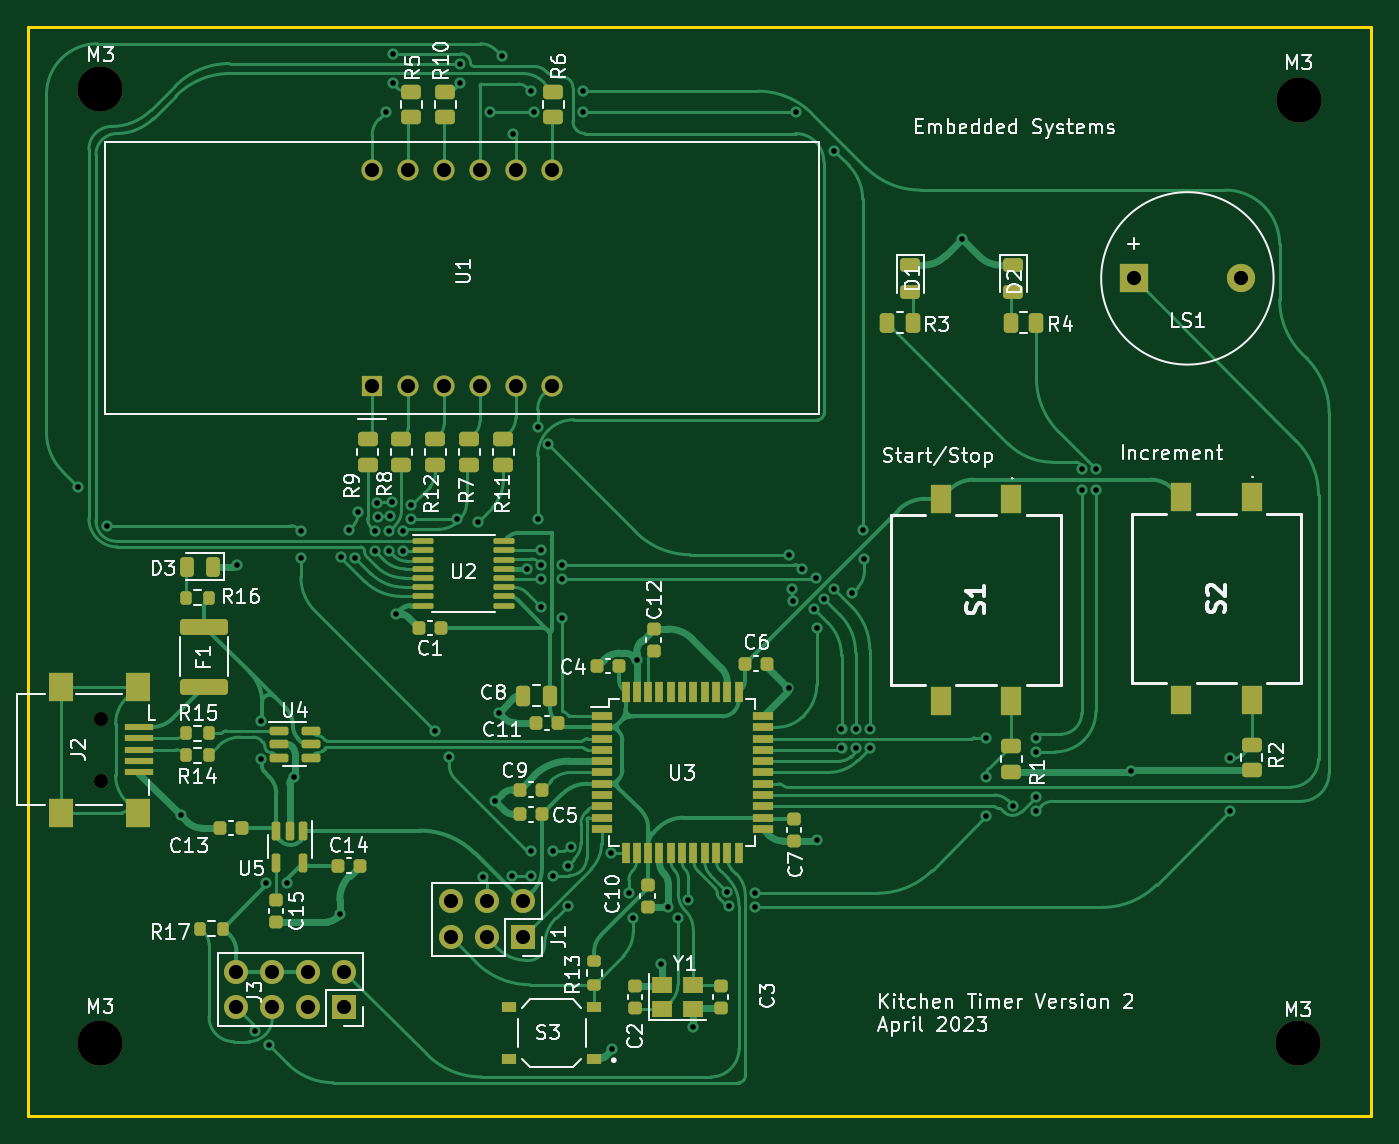
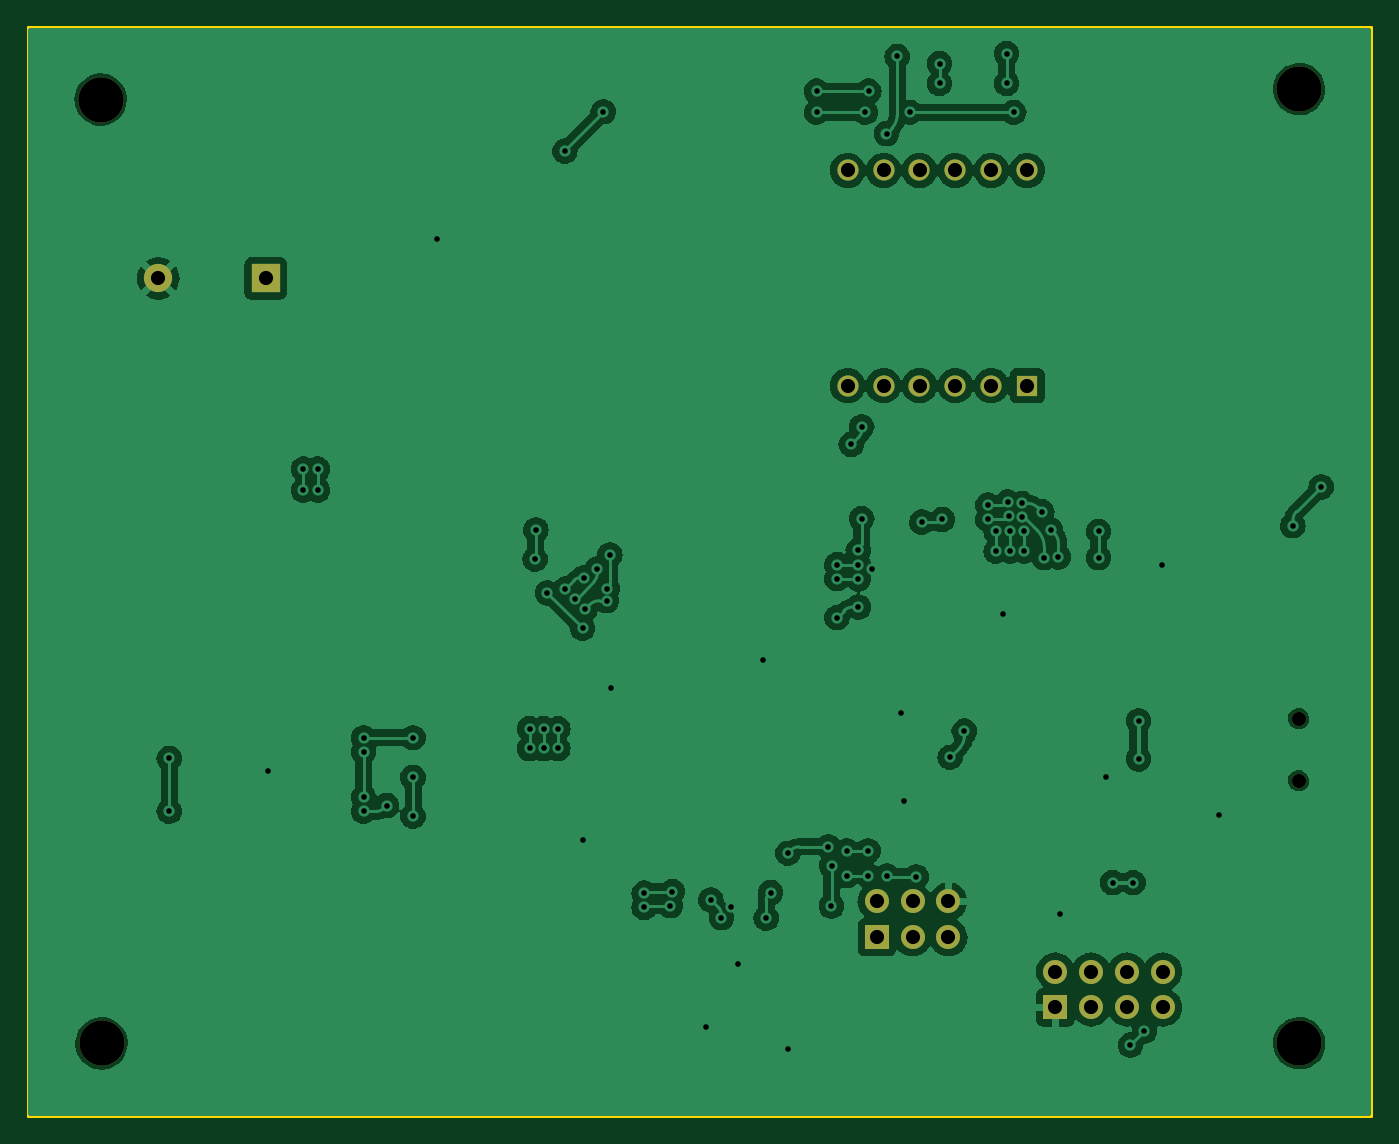
Circuit board: 11 layer files. Board 95.0 x 77.0 mm.
- bottom_copper: Phase_B_ATMEGA-B_Cu.gbr (111063 bytes)
- bottom_mask: Phase_B_ATMEGA-B_Mask.gbr (1732 bytes)
- paste: Phase_B_ATMEGA-B_Paste.gbr (457 bytes)
- bottom_silk: Phase_B_ATMEGA-B_Silkscreen.gbr (458 bytes)
- outline: Phase_B_ATMEGA-Edge_Cuts.gbr (687 bytes)
- top_copper: Phase_B_ATMEGA-F_Cu.gbr (69323 bytes)
- top_mask: Phase_B_ATMEGA-F_Mask.gbr (9696 bytes)
- paste: Phase_B_ATMEGA-F_Paste.gbr (8433 bytes)
- top_silk: Phase_B_ATMEGA-F_Silkscreen.gbr (105807 bytes)
- drill: Phase_B_ATMEGA-NPTH.drl (492 bytes)
- drill: Phase_B_ATMEGA-PTH.drl (2732 bytes)

=== bottom_copper: Phase_B_ATMEGA-B_Cu.gbr (111063 bytes, source omitted) ===
=== bottom_mask: Phase_B_ATMEGA-B_Mask.gbr ===
%TF.GenerationSoftware,KiCad,Pcbnew,7.0.1*%
%TF.CreationDate,2023-04-20T13:06:00-06:00*%
%TF.ProjectId,Phase_B_ATMEGA,50686173-655f-4425-9f41-544d4547412e,rev?*%
%TF.SameCoordinates,Original*%
%TF.FileFunction,Soldermask,Bot*%
%TF.FilePolarity,Negative*%
%FSLAX46Y46*%
G04 Gerber Fmt 4.6, Leading zero omitted, Abs format (unit mm)*
G04 Created by KiCad (PCBNEW 7.0.1) date 2023-04-20 13:06:00*
%MOMM*%
%LPD*%
G01*
G04 APERTURE LIST*
%ADD10C,1.000000*%
%ADD11C,3.200000*%
%ADD12R,2.000000X2.000000*%
%ADD13C,2.000000*%
%ADD14R,1.700000X1.700000*%
%ADD15O,1.700000X1.700000*%
%ADD16R,1.500000X1.500000*%
%ADD17C,1.500000*%
G04 APERTURE END LIST*
D10*
%TO.C,J2*%
X100043708Y-112396239D03*
X100043708Y-116796239D03*
%TD*%
D11*
%TO.C,M3*%
X100006843Y-67863865D03*
%TD*%
D12*
%TO.C,LS1*%
X173124042Y-81249490D03*
D13*
X180724042Y-81249490D03*
%TD*%
D11*
%TO.C,M3*%
X100000000Y-135370827D03*
%TD*%
D14*
%TO.C,J3*%
X117260642Y-132833297D03*
D15*
X117260642Y-130293297D03*
X114720642Y-132833297D03*
X114720642Y-130293297D03*
X112180642Y-132833297D03*
X112180642Y-130293297D03*
X109640642Y-132833297D03*
X109640642Y-130293297D03*
%TD*%
D16*
%TO.C,U1*%
X119246287Y-88843270D03*
D17*
X121786287Y-88843270D03*
X124326287Y-88843270D03*
X126866287Y-88843270D03*
X129406287Y-88843270D03*
X131946287Y-88843270D03*
X131946287Y-73603270D03*
X129406287Y-73603270D03*
X126866287Y-73603270D03*
X124326287Y-73603270D03*
X121786287Y-73603270D03*
X119246287Y-73603270D03*
%TD*%
D14*
%TO.C,J1*%
X129899259Y-127868989D03*
D15*
X129899259Y-125328989D03*
X127359259Y-127868989D03*
X127359259Y-125328989D03*
X124819259Y-127868989D03*
X124819259Y-125328989D03*
%TD*%
D11*
%TO.C,M3*%
X184739976Y-135377021D03*
%TD*%
%TO.C,M3*%
X184800000Y-68600000D03*
%TD*%
M02*

=== paste: Phase_B_ATMEGA-B_Paste.gbr ===
%TF.GenerationSoftware,KiCad,Pcbnew,7.0.1*%
%TF.CreationDate,2023-04-20T13:06:00-06:00*%
%TF.ProjectId,Phase_B_ATMEGA,50686173-655f-4425-9f41-544d4547412e,rev?*%
%TF.SameCoordinates,Original*%
%TF.FileFunction,Paste,Bot*%
%TF.FilePolarity,Positive*%
%FSLAX46Y46*%
G04 Gerber Fmt 4.6, Leading zero omitted, Abs format (unit mm)*
G04 Created by KiCad (PCBNEW 7.0.1) date 2023-04-20 13:06:00*
%MOMM*%
%LPD*%
G01*
G04 APERTURE LIST*
G04 APERTURE END LIST*
M02*

=== bottom_silk: Phase_B_ATMEGA-B_Silkscreen.gbr ===
%TF.GenerationSoftware,KiCad,Pcbnew,7.0.1*%
%TF.CreationDate,2023-04-20T13:06:00-06:00*%
%TF.ProjectId,Phase_B_ATMEGA,50686173-655f-4425-9f41-544d4547412e,rev?*%
%TF.SameCoordinates,Original*%
%TF.FileFunction,Legend,Bot*%
%TF.FilePolarity,Positive*%
%FSLAX46Y46*%
G04 Gerber Fmt 4.6, Leading zero omitted, Abs format (unit mm)*
G04 Created by KiCad (PCBNEW 7.0.1) date 2023-04-20 13:06:00*
%MOMM*%
%LPD*%
G01*
G04 APERTURE LIST*
G04 APERTURE END LIST*
M02*

=== outline: Phase_B_ATMEGA-Edge_Cuts.gbr ===
%TF.GenerationSoftware,KiCad,Pcbnew,7.0.1*%
%TF.CreationDate,2023-04-20T13:06:00-06:00*%
%TF.ProjectId,Phase_B_ATMEGA,50686173-655f-4425-9f41-544d4547412e,rev?*%
%TF.SameCoordinates,Original*%
%TF.FileFunction,Profile,NP*%
%FSLAX46Y46*%
G04 Gerber Fmt 4.6, Leading zero omitted, Abs format (unit mm)*
G04 Created by KiCad (PCBNEW 7.0.1) date 2023-04-20 13:06:00*
%MOMM*%
%LPD*%
G01*
G04 APERTURE LIST*
%TA.AperFunction,Profile*%
%ADD10C,0.200000*%
%TD*%
G04 APERTURE END LIST*
D10*
X94920802Y-63495000D02*
X189920802Y-63495000D01*
X189920802Y-140495000D02*
X94920802Y-140495000D01*
X189920802Y-63495000D02*
X189920802Y-140495000D01*
X94920802Y-140495000D02*
X94920802Y-63495000D01*
M02*

=== top_copper: Phase_B_ATMEGA-F_Cu.gbr (69323 bytes, source omitted) ===
=== top_mask: Phase_B_ATMEGA-F_Mask.gbr (9696 bytes, source omitted) ===
=== paste: Phase_B_ATMEGA-F_Paste.gbr (8433 bytes, source omitted) ===
=== top_silk: Phase_B_ATMEGA-F_Silkscreen.gbr (105807 bytes, source omitted) ===
=== drill: Phase_B_ATMEGA-NPTH.drl ===
M48
; DRILL file {KiCad 7.0.1} date Thu Apr 20 13:05:56 2023
; FORMAT={-:-/ absolute / inch / decimal}
; #@! TF.CreationDate,2023-04-20T13:05:56-06:00
; #@! TF.GenerationSoftware,Kicad,Pcbnew,7.0.1
; #@! TF.FileFunction,NonPlated,1,2,NPTH
FMAT,2
INCH
; #@! TA.AperFunction,NonPlated,NPTH,ComponentDrill
T1C0.0394
; #@! TA.AperFunction,NonPlated,NPTH,ComponentDrill
T2C0.1260
%
G90
G05
T1
X3.9387Y-4.425
X3.9387Y-4.5983
T2
X3.937Y-5.3296
X3.9373Y-2.6718
X7.2732Y-5.3298
X7.2756Y-2.7008
T0
M30

=== drill: Phase_B_ATMEGA-PTH.drl ===
M48
; DRILL file {KiCad 7.0.1} date Thu Apr 20 13:05:56 2023
; FORMAT={-:-/ absolute / inch / decimal}
; #@! TF.CreationDate,2023-04-20T13:05:56-06:00
; #@! TF.GenerationSoftware,Kicad,Pcbnew,7.0.1
; #@! TF.FileFunction,Plated,1,2,PTH
FMAT,2
INCH
; #@! TA.AperFunction,Plated,PTH,ViaDrill
T1C0.0157
; #@! TA.AperFunction,Plated,PTH,ComponentDrill
T2C0.0394
%
G90
G05
T1
X3.876Y-3.7795
X3.9548Y-3.8878
X4.1614Y-4.6949
X4.3189Y-3.9961
X4.3683Y-5.2954
X4.3842Y-4.5374
X4.3845Y-4.4314
X4.4Y-4.8819
X4.4073Y-5.3345
X4.4567Y-4.8819
X4.4764Y-4.5866
X4.4961Y-3.9035
X4.4961Y-3.9764
X4.6044Y-4.9705
X4.6077Y-3.9746
X4.6293Y-3.8989
X4.647Y-3.9767
X4.6543Y-3.8484
X4.7028Y-3.9035
X4.7028Y-3.9587
X4.7095Y-3.8255
X4.7101Y-3.8648
X4.7323Y-2.7362
X4.7422Y-3.9035
X4.7422Y-3.9587
X4.7453Y-3.8614
X4.7487Y-3.8222
X4.752Y-2.5727
X4.752Y-2.6556
X4.7618Y-4.1339
X4.7815Y-3.9035
X4.7815Y-3.9587
X4.8039Y-3.87
X4.8039Y-3.8307
X4.8701Y-4.4599
X4.9095Y-4.5327
X4.9311Y-3.87
X4.939Y-2.6004
X4.939Y-2.6556
X4.9882Y-3.878
X5.0041Y-4.866
X5.0223Y-2.7362
X5.0374Y-4.6555
X5.0473Y-4.4094
X5.0571Y-2.5807
X5.0853Y-4.8635
X5.0866Y-2.7953
X5.126Y-4.0079
X5.1359Y-2.6772
X5.138Y-4.7933
X5.138Y-4.8622
X5.1457Y-2.7362
X5.1555Y-3.6122
X5.1555Y-3.8681
X5.1654Y-3.9567
X5.1654Y-3.9961
X5.1654Y-4.0354
X5.1654Y-4.1142
X5.1849Y-3.6613
X5.1972Y-4.7933
X5.1972Y-4.8622
X5.2246Y-3.9961
X5.2246Y-4.0354
X5.2246Y-4.1437
X5.239Y-4.8346
X5.2404Y-4.947
X5.2488Y-4.7821
X5.2816Y-2.6772
X5.2816Y-2.7362
X5.3612Y-4.8002
X5.3622Y-5.3445
X5.4095Y-4.9095
X5.4219Y-4.9809
X5.4311Y-4.2618
X5.5Y-5.1083
X5.5197Y-4.9508
X5.5466Y-4.9795
X5.5757Y-4.9303
X5.5886Y-5.2854
X5.6835Y-4.907
X5.689Y-4.946
X5.7617Y-4.9114
X5.7617Y-4.9508
X5.8544Y-4.3406
X5.8571Y-3.9685
X5.8642Y-4.063
X5.8662Y-4.0965
X5.8756Y-2.7347
X5.8922Y-4.0078
X5.9268Y-4.1207
X5.9302Y-4.0326
X5.9331Y-4.1732
X5.9331Y-4.7638
X5.9541Y-4.0924
X5.9819Y-4.0646
X5.9823Y-2.8445
X6.002Y-4.5082
X6.002Y-4.4529
X6.0314Y-4.075
X6.0414Y-4.5082
X6.0414Y-4.4529
X6.0631Y-3.8997
X6.0656Y-3.9809
X6.0807Y-4.4529
X6.0807Y-4.5082
X6.3381Y-3.0893
X6.4055Y-4.4783
X6.4055Y-4.5885
X6.4055Y-4.6971
X6.4792Y-4.6673
X6.5433Y-4.4783
X6.5433Y-4.5177
X6.5433Y-4.6437
X6.5433Y-4.6831
X6.6713Y-3.7298
X6.6713Y-3.789
X6.7106Y-3.7298
X6.7106Y-3.789
X6.8091Y-4.5716
X7.0847Y-4.5357
X7.0847Y-4.6831
T2
X4.3166Y-5.1297
X4.3166Y-5.2297
X4.4166Y-5.1297
X4.4166Y-5.2297
X4.5166Y-5.1297
X4.5166Y-5.2297
X4.6166Y-5.1297
X4.6166Y-5.2297
X4.6947Y-2.8978
X4.6947Y-3.4978
X4.7947Y-2.8978
X4.7947Y-3.4978
X4.8947Y-2.8978
X4.8947Y-3.4978
X4.9141Y-4.9342
X4.9141Y-5.0342
X4.9947Y-2.8978
X4.9947Y-3.4978
X5.0141Y-4.9342
X5.0141Y-5.0342
X5.0947Y-2.8978
X5.0947Y-3.4978
X5.1141Y-4.9342
X5.1141Y-5.0342
X5.1947Y-2.8978
X5.1947Y-3.4978
X6.8159Y-3.1988
X7.1151Y-3.1988
T0
M30

